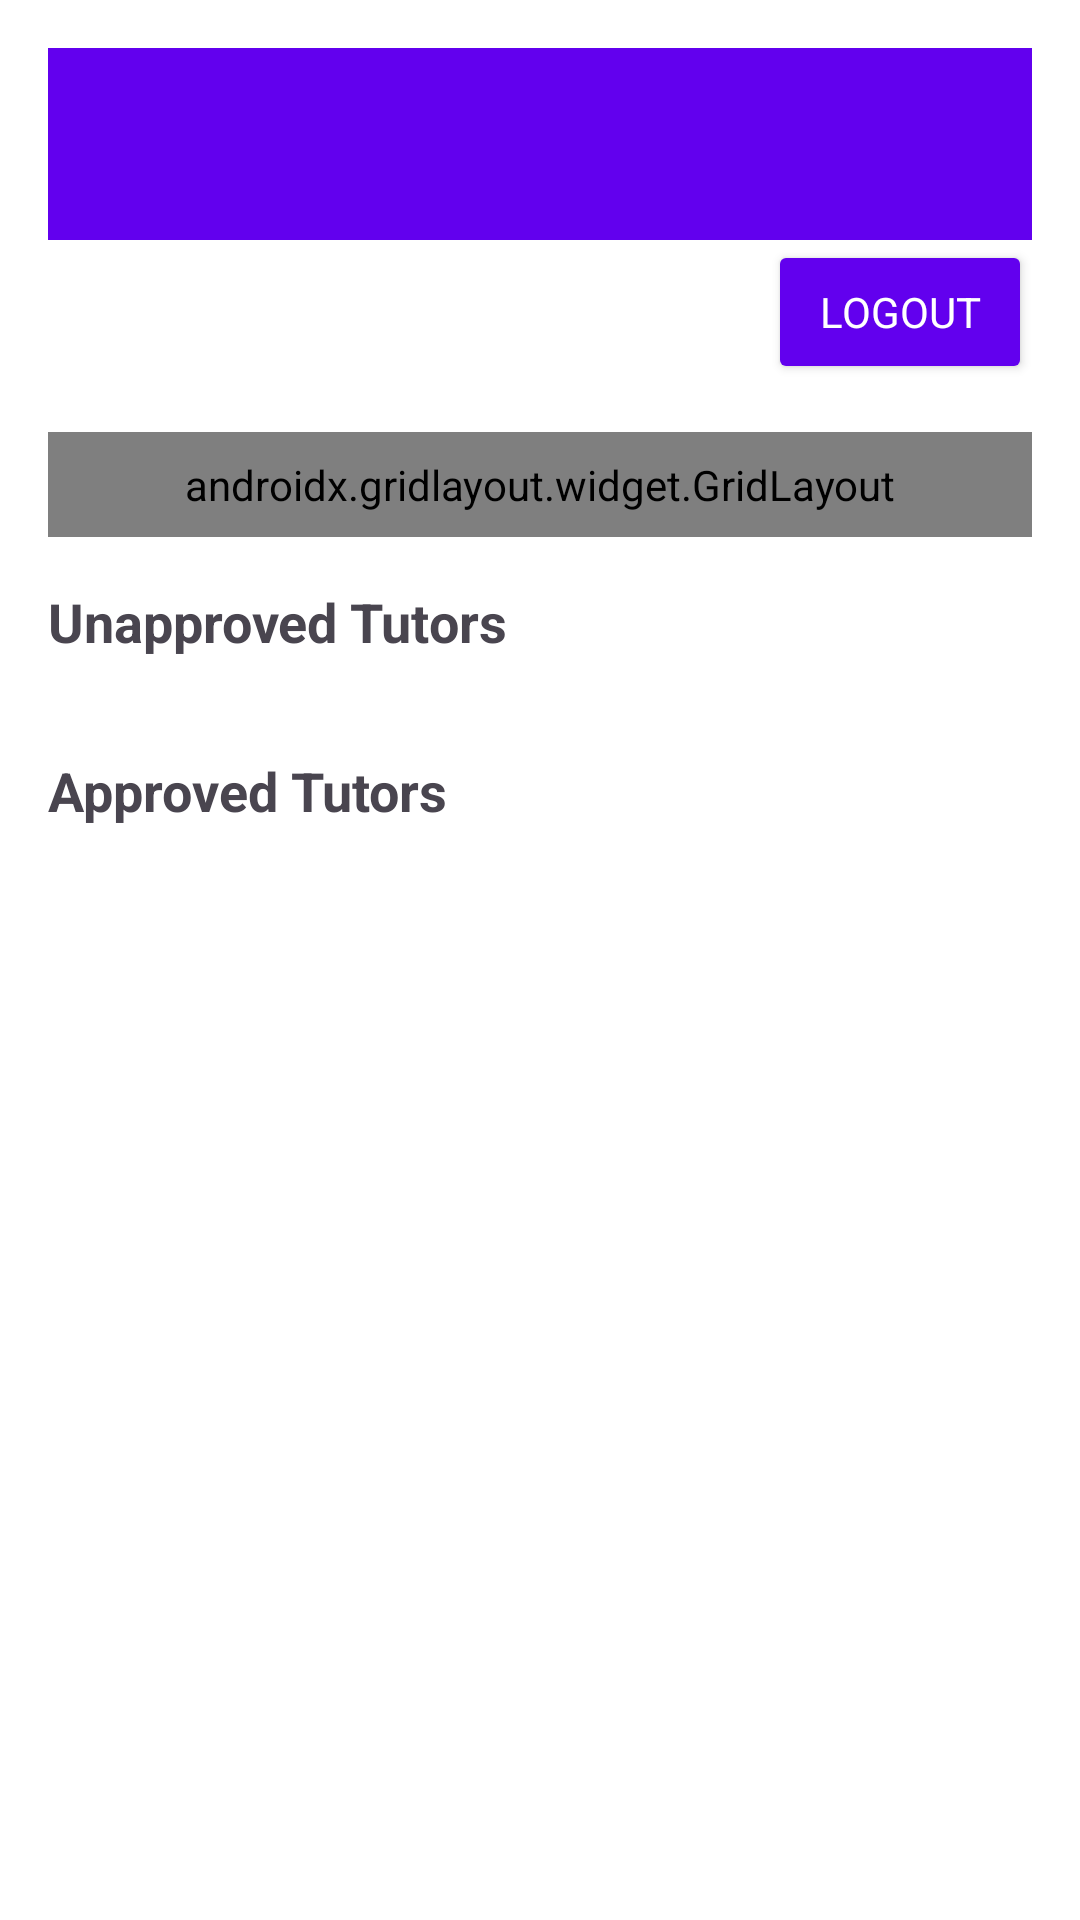

Layout XML and referenced resources for this Android screen:
<!-- AndroidManifest.xml: application theme Theme.DUTPeerTutoring -->
<!-- res/layout/activity_admin_dashboard.xml -->
<LinearLayout xmlns:android="http://schemas.android.com/apk/res/android"
    xmlns:app="http://schemas.android.com/apk/res-auto"
    android:layout_width="match_parent"
    android:layout_height="match_parent"
    android:orientation="vertical"
    android:padding="16dp"
    android:background="@android:color/white">

    
    <androidx.appcompat.widget.Toolbar
        android:id="@+id/toolbar"
        android:layout_width="match_parent"
        android:layout_height="?attr/actionBarSize"
        android:background="@color/colorPrimary"
        android:theme="@style/ThemeOverlay.AppCompat.Dark.ActionBar" />

    
    <Button
        android:id="@+id/btnLogout"
        android:layout_width="wrap_content"
        android:layout_height="wrap_content"
        android:text="Logout"
        android:layout_marginBottom="16dp"
        android:layout_gravity="end"
        android:backgroundTint="@color/colorPrimary"
        android:textColor="@android:color/white"
        android:elevation="4dp" />

    
    <androidx.gridlayout.widget.GridLayout
        android:id="@+id/gridLayoutButtons"
        android:layout_width="match_parent"
        android:layout_height="wrap_content"
        app:columnCount="2"
        app:rowCount="1"
        android:padding="8dp"
        android:layout_marginBottom="16dp">

        
        <Button
            android:id="@+id/btnAnalytics"
            android:layout_width="0dp"
            android:layout_height="wrap_content"
            app:layout_columnWeight="1"
            app:layout_rowWeight="1"
            android:layout_margin="8dp"
            android:text="Analytics"
            android:backgroundTint="@color/colorAccent"
            android:textColor="@android:color/white"
            android:drawableTop="@drawable/ic_analytics"
            android:gravity="center"
            android:padding="16dp" />

        
        <Button
            android:id="@+id/btnChatbot"
            android:layout_width="0dp"
            android:layout_height="wrap_content"
            app:layout_columnWeight="1"
            app:layout_rowWeight="1"
            android:layout_margin="8dp"
            android:text="Chatbot"
            android:backgroundTint="@color/colorPrimary"
            android:textColor="@android:color/white"
            android:drawableTop="@drawable/ic_chatbot"
            android:gravity="center"
            android:padding="16dp" />
    </androidx.gridlayout.widget.GridLayout>

    
    <TextView
        android:layout_width="wrap_content"
        android:layout_height="wrap_content"
        android:text="Unapproved Tutors"
        android:textSize="18sp"
        android:textStyle="bold"
        android:layout_marginBottom="8dp" />

    <androidx.recyclerview.widget.RecyclerView
        android:id="@+id/unapprovedTutorsRecyclerView"
        android:layout_width="match_parent"
        android:layout_height="wrap_content"
        android:layout_marginBottom="16dp"
        android:clipToPadding="false"
        android:padding="4dp"
        android:scrollbars="vertical"
        android:background="@android:color/transparent" />

    
    <TextView
        android:layout_width="wrap_content"
        android:layout_height="wrap_content"
        android:text="Approved Tutors"
        android:textSize="18sp"
        android:textStyle="bold"
        android:layout_marginBottom="8dp" />

    <androidx.recyclerview.widget.RecyclerView
        android:id="@+id/approvedTutorsRecyclerView"
        android:layout_width="match_parent"
        android:layout_height="wrap_content"
        android:clipToPadding="false"
        android:padding="4dp"
        android:scrollbars="vertical"
        android:background="@android:color/transparent" />

</LinearLayout>
<!-- resources referenced by this layout -->
<resources>
  <color name="colorAccent">#03DAC5</color>
  <color name="colorPrimary">#6200EE</color>
  <!-- drawable ic_analytics (drawable) -->
  <vector xmlns:android="http://schemas.android.com/apk/res/android"
      android:width="48dp"
      android:height="48dp"
      android:viewportWidth="24"
      android:viewportHeight="24">
      <path
          android:fillColor="#FF6200EE"
          android:pathData="M11,15L9,15L9,9L11,9M15,15L13,15L13,3L15,3M19,15L17,15L17,11L19,11M21,19L3,19L3,17L21,17L21,19Z" />
  </vector>
  <!-- drawable ic_chatbot (drawable) -->
  <vector xmlns:android="http://schemas.android.com/apk/res/android"
      android:width="48dp"
      android:height="48dp"
      android:viewportWidth="24"
      android:viewportHeight="24">
      <path
          android:fillColor="#FF03DAC5"
          android:pathData="M12,2A10,10 0 0,0 2,12A10,10 0 0,0 12,22C16.42,22 20.16,19.44 21.5,15.5L22,15H20.5A2.5,2.5 0 0,1 18,17.5H13A2,2 0 0,1 11,15.5V14H6V12H11V10.5A2,2 0 0,1 13,8.5H18A2.5,2.5 0 0,1 20.5,11H22L21.5,10.5C20.16,6.56 16.42,4 12,4A8,8 0 0,0 4,12A8,8 0 0,0 12,20C15.87,20 19.08,17.67 20.29,14H18.5A4.5,4.5 0 0,1 14,18.5H10A4,4 0 0,1 6,14.5V13H4V11H6V9.5A4,4 0 0,1 10,5.5H14A4.5,4.5 0 0,1 18.5,10H20.29C19.08,6.33 15.87,4 12,4Z" />
  </vector>
  <style name="Theme.DUTPeerTutoring" parent="Base.Theme.DUTPeerTutoring" />
  <style name="Base.Theme.DUTPeerTutoring" parent="Theme.Material3.DayNight.NoActionBar">
          
          <item name="colorPrimary">@color/colorPrimary</item>
          <item name="colorPrimaryDark">@color/colorPrimaryDark</item>
          <item name="colorAccent">@color/colorAccent</item>
          <item name="android:windowLightStatusBar">true</item>
          <item name="android:statusBarColor">@color/white</item>
          <item name="android:windowBackground">@color/white</item>
          <item name="android:fontFamily">sans-serif</item>
          <item name="colorSurface">@color/md_theme_surface</item>
          <item name="colorOnSurface">@color/md_theme_onSurface</item>
          <item name="cornerFamily">rounded</item>
          <item name="cornerSize">50%</item> 
      </style>
  <color name="colorPrimaryDark">#3700B3</color>
  <color name="white">#FFFFFFFF</color>
  <color name="md_theme_surface">#FFFBFF</color>
  <color name="md_theme_onSurface">#201A19</color>
</resources>
